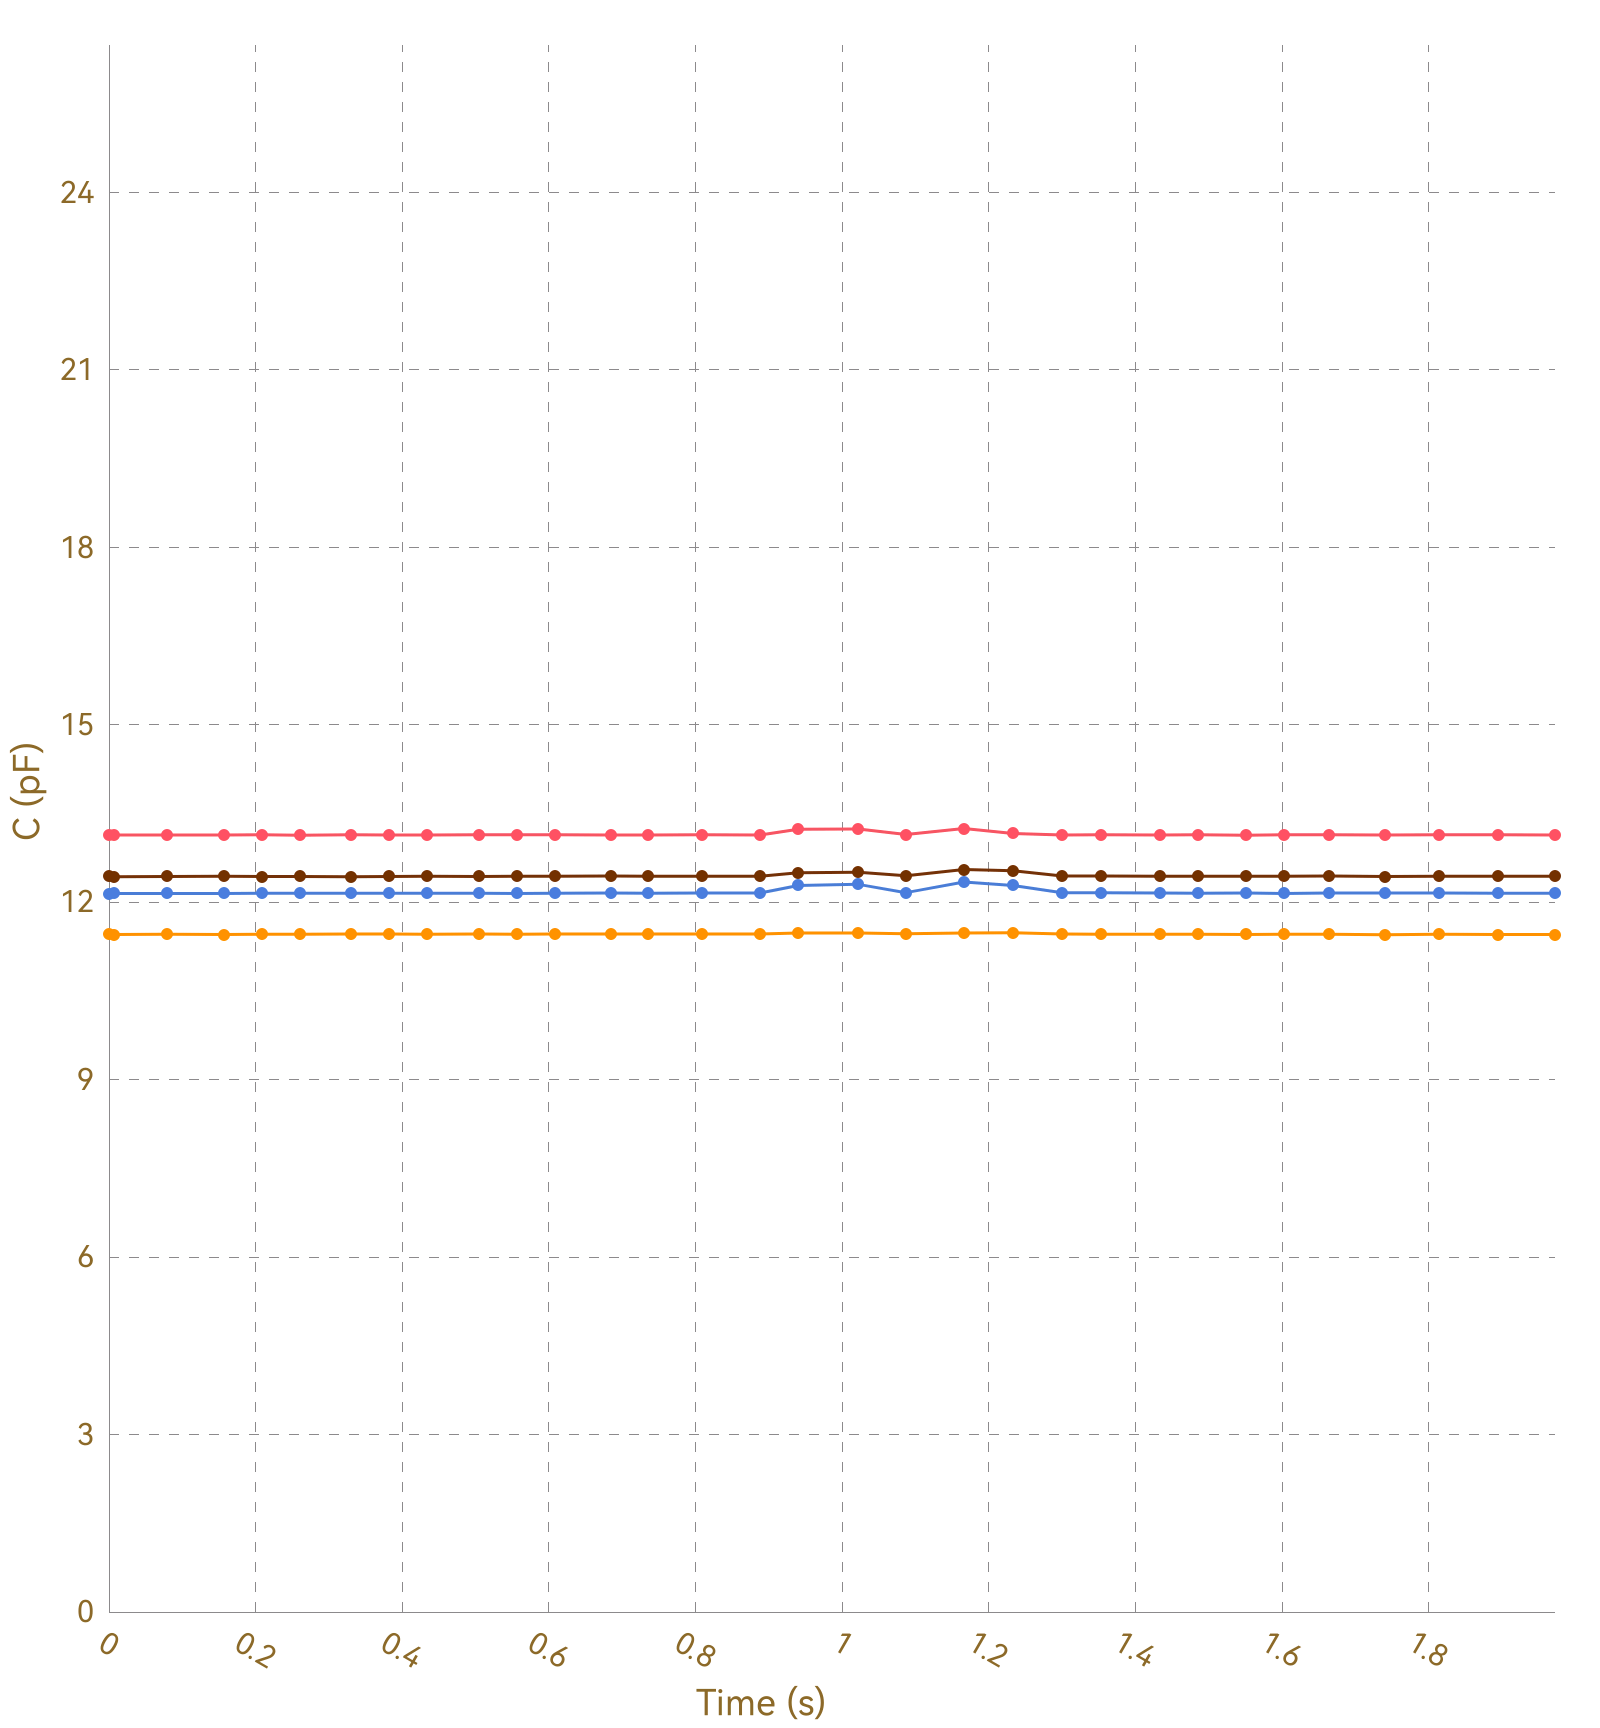

Data behind this chart, as committed beside it:
, Ch1, , Ch2, , Ch3, , Ch4, , Ch5, , Ch6, , Ch7, , Ch8, 
Time (s), C (pF), ΔC/C0 (%), C (pF), ΔC/C0 (%), C (pF), ΔC/C0 (%), C (pF), ΔC/C0 (%), C (pF), ΔC/C0 (%), C (pF), ΔC/C0 (%), C (pF), ΔC/C0 (%), C (pF), ΔC/C0 (%)
0.009, 13.14, 0.0000, 11.46, 0.0000, 12.15, 0.0000, 12.44, 0.0000, OL, OL, OL, OL, OL, OL, 0.0000, 0.0000
0.027, 13.14, 0.0000, 11.45, 0.0000, 12.15, 0.0000, 12.43, 0.0000, OL, OL, OL, OL, OL, OL, 0.0000, 0.0000
0.029, 13.14, 0.0000, 11.45, 0.0000, 12.15, 0.0000, 12.44, 0.0000, OL, OL, OL, OL, OL, OL, 0.0000, 0.0000
0.037, 13.14, 0.0000, 11.46, 0.0000, 12.15, 0.0000, 12.44, 0.0000, OL, OL, OL, OL, OL, OL, 0.0000, 0.0000
0.039, 13.14, 0.0000, 11.45, 0.0000, 12.15, 0.0000, 12.43, 0.0000, OL, OL, OL, OL, OL, OL, 0.0000, 0.0000
0.042, 13.14, 0.0000, 11.46, 0.0000, 12.15, 0.0000, 12.43, 0.0000, OL, OL, OL, OL, OL, OL, 0.0000, 0.0000
0.050, 13.14, 0.0000, 11.45, 0.0000, 12.15, 0.0000, 12.43, 0.0000, OL, OL, OL, OL, OL, OL, 0.0000, 0.0000
0.079, 13.14, 0.0000, 11.45, 0.0000, 12.15, 0.0000, 12.43, 0.0000, OL, OL, OL, OL, OL, OL, 0.0000, 0.0000
0.083, 13.14, 0.0000, 11.46, 0.0000, 12.15, 0.0000, 12.43, 0.0000, OL, OL, OL, OL, OL, OL, 0.0000, 0.0000
0.085, 13.14, 0.0000, 11.46, 0.0000, 12.15, 0.0000, 12.44, 0.0000, OL, OL, OL, OL, OL, OL, 0.0000, 0.0000
0.088, 13.14, 0.0000, 11.45, 0.0000, 12.15, 0.0000, 12.44, 0.0000, OL, OL, OL, OL, OL, OL, 0.0000, 0.0000
0.119, 13.14, 0.0000, 11.45, 0.0000, 12.14, 0.0000, 12.43, 0.0000, OL, OL, OL, OL, OL, OL, 0.0000, 0.0000
0.124, 13.14, 0.0000, 11.45, 0.0000, 12.15, 0.0000, 12.43, 0.0000, OL, OL, OL, OL, OL, OL, 0.0000, 0.0000
0.127, 13.14, 0.0000, 11.45, 0.0000, 12.15, 0.0000, 12.43, 0.0000, OL, OL, OL, OL, OL, OL, 0.0000, 0.0000
0.157, 13.14, 0.0000, 11.46, 0.0000, 12.15, 0.0000, 12.44, 0.0000, OL, OL, OL, OL, OL, OL, 0.0000, 0.0000
0.161, 13.14, 0.0000, 11.46, 0.0000, 12.15, 0.0000, 12.43, 0.0000, OL, OL, OL, OL, OL, OL, 0.0000, 0.0000
0.163, 13.13, 0.0000, 11.46, 0.0000, 12.15, 0.0000, 12.43, 0.0000, OL, OL, OL, OL, OL, OL, 0.0000, 0.0000
0.169, 13.13, 0.0000, 11.46, 0.0000, 12.15, 0.0000, 12.44, 0.0000, OL, OL, OL, OL, OL, OL, 0.0000, 0.0000
0.171, 13.14, 0.0000, 11.46, 0.0000, 12.14, 0.0000, 12.43, 0.0000, OL, OL, OL, OL, OL, OL, 0.0000, 0.0000
0.201, 13.14, 0.0000, 11.46, 0.0000, 12.15, 0.0000, 12.43, 0.0000, OL, OL, OL, OL, OL, OL, 0.0000, 0.0000
0.204, 13.14, 0.0000, 11.46, 0.0000, 12.14, 0.0000, 12.43, 0.0000, OL, OL, OL, OL, OL, OL, 0.0000, 0.0000
0.207, 13.14, 0.0000, 11.46, 0.0000, 12.15, 0.0000, 12.43, 0.0000, OL, OL, OL, OL, OL, OL, 0.0000, 0.0000
0.210, 13.14, 0.0000, 11.45, 0.0000, 12.15, 0.0000, 12.44, 0.0000, OL, OL, OL, OL, OL, OL, 0.0000, 0.0000
0.215, 13.14, 0.0000, 11.46, 0.0000, 12.15, 0.0000, 12.43, 0.0000, OL, OL, OL, OL, OL, OL, 0.0000, 0.0000
0.248, 13.14, 0.0000, 11.46, 0.0000, 12.15, 0.0000, 12.43, 0.0000, OL, OL, OL, OL, OL, OL, 0.0000, 0.0000
0.253, 13.14, 0.0000, 11.46, 0.0000, 12.15, 0.0000, 12.44, 0.0000, OL, OL, OL, OL, OL, OL, 0.0000, 0.0000
0.255, 13.14, 0.0000, 11.46, 0.0000, 12.15, 0.0000, 12.44, 0.0000, OL, OL, OL, OL, OL, OL, 0.0000, 0.0000
0.260, 13.14, 0.0000, 11.46, 0.0000, 12.15, 0.0000, 12.43, 0.0000, OL, OL, OL, OL, OL, OL, 0.0000, 0.0000
0.292, 13.14, 0.0000, 11.46, 0.0000, 12.15, 0.0000, 12.43, 0.0000, OL, OL, OL, OL, OL, OL, 0.0000, 0.0000
0.299, 13.14, 0.0000, 11.46, 0.0000, 12.14, 0.0000, 12.44, 0.0000, OL, OL, OL, OL, OL, OL, 0.0000, 0.0000
0.301, 13.14, 0.0000, 11.46, 0.0000, 12.15, 0.0000, 12.44, 0.0000, OL, OL, OL, OL, OL, OL, 0.0000, 0.0000
0.330, 13.13, 0.0000, 11.46, 0.0000, 12.15, 0.0000, 12.44, 0.0000, OL, OL, OL, OL, OL, OL, 0.0000, 0.0000
0.334, 13.14, 0.0000, 11.46, 0.0000, 12.15, 0.0000, 12.44, 0.0000, OL, OL, OL, OL, OL, OL, 0.0000, 0.0000
0.336, 13.13, 0.0000, 11.46, 0.0000, 12.15, 0.0000, 12.44, 0.0000, OL, OL, OL, OL, OL, OL, 0.0000, 0.0000
0.339, 13.14, 0.0000, 11.46, 0.0000, 12.15, 0.0000, 12.43, 0.0000, OL, OL, OL, OL, OL, OL, 0.0000, 0.0000
0.370, 13.14, 0.0000, 11.46, 0.0000, 12.15, 0.0000, 12.43, 0.0000, OL, OL, OL, OL, OL, OL, 0.0000, 0.0000
0.373, 13.14, 0.0000, 11.46, 0.0000, 12.15, 0.0000, 12.44, 0.0000, OL, OL, OL, OL, OL, OL, 0.0000, 0.0000
0.378, 13.14, 0.0000, 11.46, 0.0000, 12.15, 0.0000, 12.43, 0.0000, OL, OL, OL, OL, OL, OL, 0.0000, 0.0000
0.381, 13.14, 0.0000, 11.46, 0.0000, 12.15, 0.0000, 12.43, 0.0000, OL, OL, OL, OL, OL, OL, 0.0000, 0.0000
0.422, 13.14, 0.0000, 11.46, 0.0000, 12.15, 0.0000, 12.43, 0.0000, OL, OL, OL, OL, OL, OL, 0.0000, 0.0000
0.425, 13.14, 0.0000, 11.46, 0.0000, 12.15, 0.0000, 12.43, 0.0000, OL, OL, OL, OL, OL, OL, 0.0000, 0.0000
0.428, 13.14, 0.0000, 11.46, 0.0000, 12.15, 0.0000, 12.44, 0.0000, OL, OL, OL, OL, OL, OL, 0.0000, 0.0000
0.430, 13.14, 0.0000, 11.46, 0.0000, 12.15, 0.0000, 12.44, 0.0000, OL, OL, OL, OL, OL, OL, 0.0000, 0.0000
0.432, 13.14, 0.0000, 11.46, 0.0000, 12.15, 0.0000, 12.44, 0.0000, OL, OL, OL, OL, OL, OL, 0.0000, 0.0000
0.437, 13.14, 0.0000, 11.46, 0.0000, 12.15, 0.0000, 12.43, 0.0000, OL, OL, OL, OL, OL, OL, 0.0000, 0.0000
0.467, 13.14, 0.0000, 11.46, 0.0000, 12.15, 0.0000, 12.43, 0.0000, OL, OL, OL, OL, OL, OL, 0.0000, 0.0000
0.470, 13.14, 0.0000, 11.46, 0.0000, 12.15, 0.0000, 12.44, 0.0000, OL, OL, OL, OL, OL, OL, 0.0000, 0.0000
0.473, 13.14, 0.0000, 11.46, 0.0000, 12.15, 0.0000, 12.43, 0.0000, OL, OL, OL, OL, OL, OL, 0.0000, 0.0000
0.475, 13.14, 0.0000, 11.46, 0.0000, 12.15, 0.0000, 12.44, 0.0000, OL, OL, OL, OL, OL, OL, 0.0000, 0.0000
0.505, 13.14, 0.0000, 11.46, 0.0000, 12.15, 0.0000, 12.44, 0.0000, OL, OL, OL, OL, OL, OL, 0.0000, 0.0000
0.512, 13.14, 0.0000, 11.46, 0.0000, 12.15, 0.0000, 12.44, 0.0000, OL, OL, OL, OL, OL, OL, 0.0000, 0.0000
0.518, 13.14, 0.0000, 11.46, 0.0000, 12.15, 0.0000, 12.44, 0.0000, OL, OL, OL, OL, OL, OL, 0.0000, 0.0000
0.520, 13.14, 0.0000, 11.46, 0.0000, 12.15, 0.0000, 12.44, 0.0000, OL, OL, OL, OL, OL, OL, 0.0000, 0.0000
0.549, 13.14, 0.0000, 11.46, 0.0000, 12.15, 0.0000, 12.44, 0.0000, OL, OL, OL, OL, OL, OL, 0.0000, 0.0000
0.553, 13.14, 0.0000, 11.46, 0.0000, 12.15, 0.0000, 12.44, 0.0000, OL, OL, OL, OL, OL, OL, 0.0000, 0.0000
0.556, 13.14, 0.0000, 11.46, 0.0000, 12.15, 0.0000, 12.44, 0.0000, OL, OL, OL, OL, OL, OL, 0.0000, 0.0000
0.580, 13.14, 0.0000, 11.46, 0.0000, 12.15, 0.0000, 12.44, 0.0000, OL, OL, OL, OL, OL, OL, 0.0000, 0.0000
0.583, 13.14, 0.0000, 11.46, 0.0000, 12.15, 0.0000, 12.44, 0.0000, OL, OL, OL, OL, OL, OL, 0.0000, 0.0000
0.608, 13.14, 0.0000, 11.46, 0.0000, 12.15, 0.0000, 12.44, 0.0000, OL, OL, OL, OL, OL, OL, 0.0000, 0.0000
... 152 more rows
